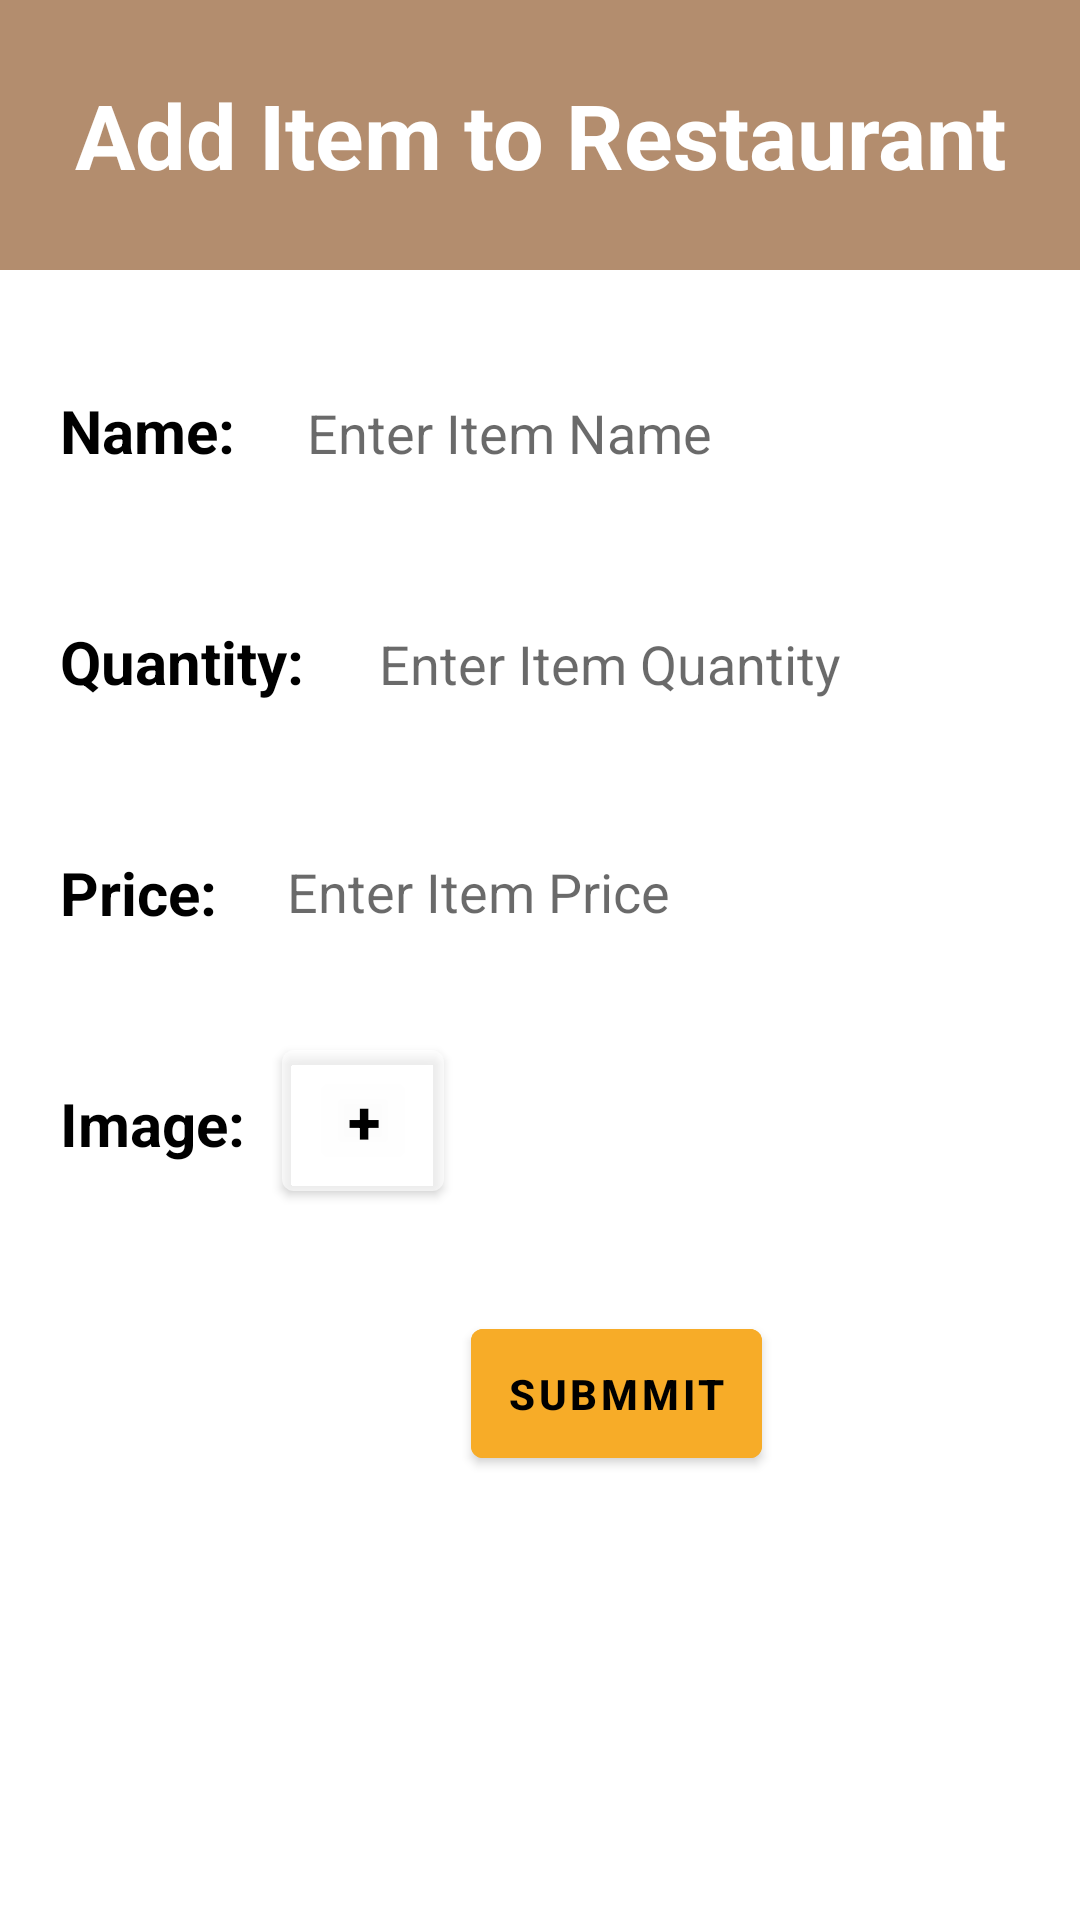

Produce the Android XML layout that renders to this screen, including the resource entries it uses.
<!-- AndroidManifest.xml: application theme Theme.LoginModule -->
<!-- res/layout/activity_add_item.xml -->
<?xml version="1.0" encoding="utf-8"?>
<RelativeLayout xmlns:android="http://schemas.android.com/apk/res/android"
    xmlns:app="http://schemas.android.com/apk/res-auto"
    xmlns:tools="http://schemas.android.com/tools"
    android:layout_width="match_parent"
    android:layout_height="match_parent"
    android:background="@drawable/add_bg"
    tools:context=".Activity.AddItemActivity"
    >

    <TextView
        android:id="@+id/add_item_title"
        android:layout_width="match_parent"
        android:layout_height="90dp"
        android:background="#957d3c07"
        android:gravity="center"
        android:text="Add Item to Restaurant"
        android:textColor="@color/white"
        android:textSize="30dp"
        android:textStyle="bold"
        app:layout_constraintEnd_toEndOf="parent"
        app:layout_constraintStart_toStartOf="parent"
        app:layout_constraintTop_toTopOf="parent" />

    <TextView
        android:id="@+id/add_user_namelb"
        android:layout_width="wrap_content"
        android:layout_height="wrap_content"
        android:layout_below="@+id/add_item_title"
        android:layout_marginLeft="10dp"
        android:layout_marginTop="30dp"
        android:background="#60ffffff"
        android:padding="10dp"
        android:text="Name:"
        android:textColor="@color/black"
        android:textSize="20dp"
        android:textStyle="bold" />

    <TextView
        android:id="@+id/add_user_passwordlb"
        android:layout_width="wrap_content"
        android:layout_height="wrap_content"
        android:layout_below="@+id/add_user_namelb"
        android:layout_marginLeft="10dp"
        android:layout_marginTop="30dp"
        android:background="#60ffffff"
        android:padding="10dp"
        android:text="Quantity:"
        android:textColor="@color/black"
        android:textSize="20dp"
        android:textStyle="bold" />

    <TextView
        android:id="@+id/add_user_realnamelb"
        android:layout_width="wrap_content"
        android:layout_height="wrap_content"
        android:layout_below="@+id/add_user_passwordlb"
        android:layout_marginLeft="10dp"
        android:layout_marginTop="30dp"
        android:background="#60ffffff"
        android:padding="10dp"
        android:text="Price:"
        android:textColor="@color/black"
        android:textSize="20dp"
        android:textStyle="bold" />


    <TextView
        android:id="@+id/add_user_emaillb"
        android:layout_width="wrap_content"
        android:layout_height="wrap_content"
        android:layout_below="@+id/add_user_realnamelb"
        android:layout_marginLeft="10dp"
        android:layout_marginTop="30dp"
        android:background="#60ffffff"
        android:padding="10dp"
        android:text="Image:"
        android:textColor="@color/black"
        android:textSize="20dp"
        android:textStyle="bold" />

    <EditText
        android:id="@+id/add_item_name"
        android:layout_width="match_parent"
        android:layout_height="wrap_content"
        android:layout_below="@+id/add_item_title"
        android:layout_alignParentEnd="@+id/add_user_namelb"
        android:layout_marginStart="2dp"
        android:layout_marginTop="30dp"
        android:layout_marginEnd="20dp"
        android:layout_marginBottom="20dp"
        android:layout_toEndOf="@+id/add_user_namelb"
        android:background="#90ffffff"
        android:drawablePadding="10dp"
        android:hint="Enter Item Name"
        android:padding="12dp"
        android:textColor="@color/black"
        android:textColorHint="#95000000" />

    <EditText
        android:id="@+id/add_item_quantity"
        android:layout_width="match_parent"
        android:layout_height="wrap_content"
        android:layout_below="@+id/add_item_title"
        android:layout_alignParentEnd="@+id/add_user_namelb"
        android:layout_marginStart="26dp"
        android:layout_marginTop="107dp"
        android:layout_marginEnd="20dp"
        android:layout_marginBottom="20dp"
        android:layout_toEndOf="@+id/add_user_namelb"
        android:background="#90ffffff"
        android:drawablePadding="10dp"
        android:hint="Enter Item Quantity"
        android:padding="12dp"
        android:textColor="@color/black"
        android:textColorHint="#95000000" />

    <EditText
        android:id="@+id/add_item_price"
        android:layout_width="match_parent"
        android:layout_height="wrap_content"
        android:layout_below="@+id/add_item_title"
        android:layout_alignParentEnd="@+id/add_user_namelb"
        android:layout_marginStart="-5dp"
        android:layout_marginTop="183dp"
        android:layout_marginEnd="20dp"
        android:layout_marginBottom="20dp"
        android:layout_toEndOf="@+id/add_user_namelb"
        android:background="#90ffffff"
        android:drawablePadding="10dp"
        android:hint="Enter Item Price"
        android:padding="12dp"
        android:textColor="@color/black"
        android:textColorHint="#95000000" />

    <com.google.android.material.button.MaterialButton
        android:id="@+id/add_item_image"
        android:layout_width="54dp"
        android:layout_height="wrap_content"
        android:layout_below="@id/add_item_title"
        android:layout_alignParentStart="true"
        android:layout_marginStart="94dp"
        android:layout_marginTop="254dp"
        android:layout_marginBottom="20dp"
        android:backgroundTint="#60ffffff"
        android:padding="10dp"
        android:text="+"
        android:textColor="@color/black"
        android:textSize="20dp"
        android:textStyle="bold" />

    <com.google.android.material.button.MaterialButton
        android:id="@+id/store_owner_viewall"
        android:layout_width="wrap_content"
        android:layout_height="wrap_content"
        android:layout_below="@id/add_item_title"
        android:layout_alignParentStart="true"
        android:layout_marginStart="157dp"
        android:layout_marginTop="347dp"
        android:layout_marginBottom="20dp"
        android:backgroundTint="#f7ac28"
        android:onClick="submit"
        android:padding="12dp"
        android:text="Submmit"
        android:textColor="@color/black"
        android:textStyle="bold" />

</RelativeLayout>
<!-- resources referenced by this layout -->
<resources>
  <style name="Theme.LoginModule" parent="Theme.MaterialComponents.DayNight.NoActionBar">
          
          <item name="colorPrimary">@color/purple_500</item>
          <item name="colorPrimaryVariant">@color/purple_700</item>
          <item name="colorOnPrimary">@color/white</item>
          
          <item name="colorSecondary">@color/teal_200</item>
          <item name="colorSecondaryVariant">@color/teal_700</item>
          <item name="colorOnSecondary">@color/black</item>
          
          <item name="android:statusBarColor" tools:targetApi="l">?attr/colorPrimaryVariant</item>
          
      </style>
  <!-- not gathered from this repository: default colours our renderer supplied (Android Studio template values) -->
  <color name="purple_500">#FF6200EE</color>
  <color name="purple_700">#FF3700B3</color>
  <color name="teal_200">#FF03DAC5</color>
  <color name="teal_700">#FF018786</color>
  <color name="black">#FF000000</color>
  <color name="white">#FFFFFFFF</color>
</resources>
